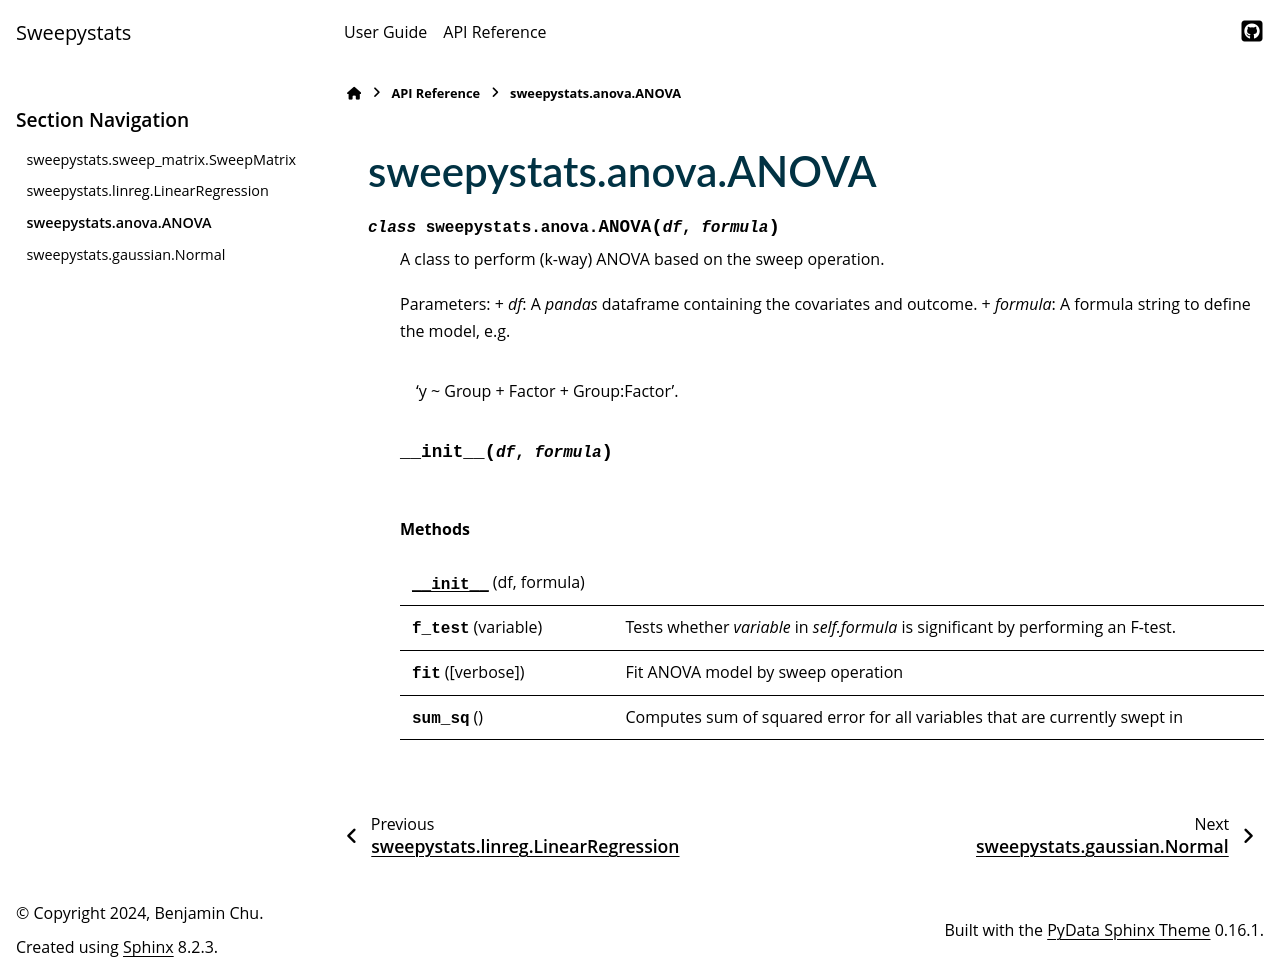

repository: biona001/sweepystats · page: docs/api_reference/generated/sweepystats.anova.ANOVA.html · generator: sphinx

sweepystats.anova.ANOVA
=======================

.. currentmodule:: sweepystats.anova

.. autoclass:: ANOVA

   
   .. automethod:: __init__

   
   .. rubric:: Methods

   .. autosummary::
   
      ~ANOVA.__init__
      ~ANOVA.f_test
      ~ANOVA.fit
      ~ANOVA.sum_sq
   
   

   
   
   
